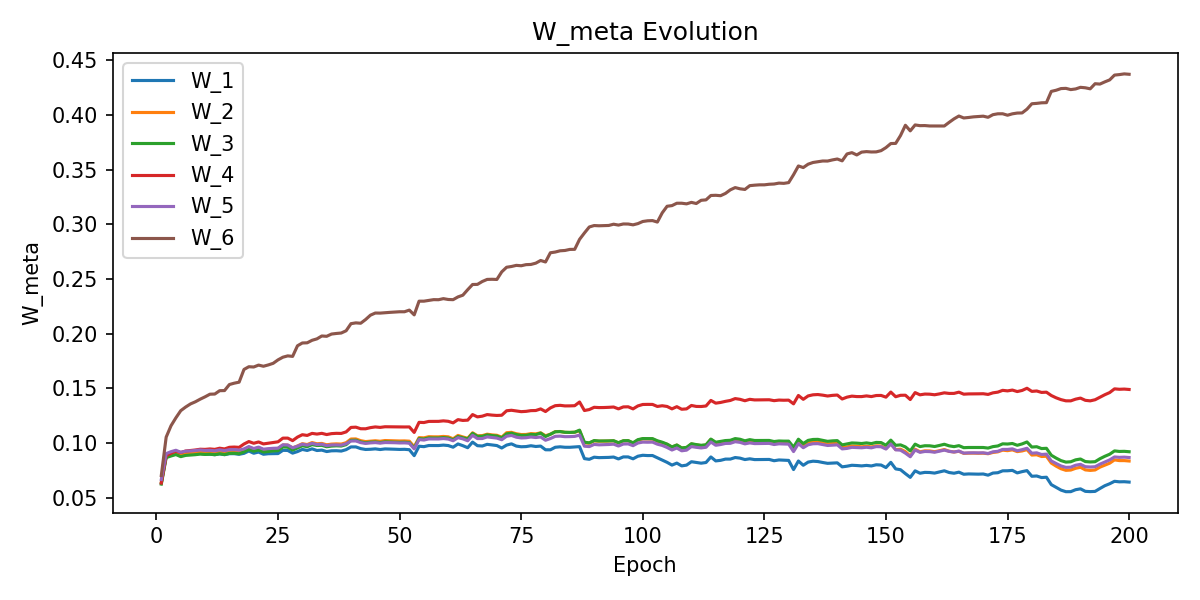

The table this chart was drawn from, first rows:
W_1, W_2, W_3, W_4, W_5, W_6, epoch
0.06362, 0.06434, 0.06259, 0.06355, 0.06682, 0.07046, 1
0.08817, 0.08827, 0.08678, 0.0885, 0.09044, 0.1055, 2
0.08985, 0.09015, 0.08829, 0.09085, 0.09222, 0.1159, 3
0.09094, 0.09154, 0.08959, 0.09266, 0.09352, 0.1232, 4
0.08881, 0.08979, 0.08768, 0.09144, 0.09167, 0.1297, 5
0.08977, 0.09106, 0.08881, 0.09282, 0.09269, 0.133, 6
0.08982, 0.09131, 0.08913, 0.09329, 0.0929, 0.1359, 7
0.09013, 0.09173, 0.08948, 0.09377, 0.09331, 0.1378, 8
0.09061, 0.09229, 0.09, 0.09446, 0.09383, 0.1402, 9
0.08989, 0.09195, 0.08971, 0.09431, 0.09335, 0.1424, 10
0.08994, 0.09223, 0.08994, 0.09473, 0.09349, 0.1447, 11
0.08947, 0.09184, 0.08948, 0.09433, 0.09303, 0.1449, 12
0.09023, 0.09272, 0.09032, 0.09538, 0.09391, 0.148, 13
0.08947, 0.09204, 0.08961, 0.09473, 0.09319, 0.1481, 14
0.09038, 0.09304, 0.09069, 0.09622, 0.09406, 0.1536, 15
0.0904, 0.09315, 0.09077, 0.09645, 0.09417, 0.1548, 16
0.08982, 0.09273, 0.09034, 0.09615, 0.09363, 0.1557, 17
0.09071, 0.09403, 0.09203, 0.09921, 0.09475, 0.1674, 18
0.09286, 0.09632, 0.0942, 0.1015, 0.09691, 0.1699, 19
0.09081, 0.09463, 0.09261, 0.09991, 0.0951, 0.1696, 20
0.09188, 0.09574, 0.09377, 0.1011, 0.0964, 0.1713, 21
0.08987, 0.0939, 0.0919, 0.09931, 0.0945, 0.1703, 22
0.09036, 0.09442, 0.09241, 0.09991, 0.09498, 0.1715, 23
0.09047, 0.09486, 0.09288, 0.1006, 0.09531, 0.173, 24
0.09051, 0.09516, 0.09315, 0.1012, 0.09543, 0.1761, 25
0.09346, 0.09834, 0.09656, 0.1046, 0.09851, 0.1786, 26
0.09336, 0.0982, 0.09635, 0.1046, 0.09832, 0.1798, 27
0.09089, 0.09563, 0.09369, 0.1023, 0.09579, 0.1793, 28
0.09231, 0.09745, 0.0956, 0.1055, 0.09721, 0.189, 29
0.09427, 0.09952, 0.09765, 0.1077, 0.0991, 0.1916, 30
0.09333, 0.09872, 0.09679, 0.1071, 0.09818, 0.1917, 31
0.09483, 0.1005, 0.09868, 0.1089, 0.09987, 0.194, 32
0.09329, 0.09944, 0.09786, 0.1083, 0.09873, 0.1953, 33
0.09365, 0.09976, 0.09803, 0.109, 0.09905, 0.1979, 34
0.09234, 0.09852, 0.09674, 0.1079, 0.09772, 0.1976, 35
0.09301, 0.09914, 0.09733, 0.1087, 0.09835, 0.1997, 36
0.0931, 0.09936, 0.09757, 0.109, 0.09838, 0.2002, 37
0.09278, 0.09915, 0.09737, 0.1089, 0.09819, 0.2007, 38
0.09407, 0.1004, 0.09864, 0.1103, 0.09946, 0.2027, 39
0.09657, 0.1038, 0.1026, 0.1144, 0.102, 0.2092, 40
0.09658, 0.1039, 0.1027, 0.1146, 0.102, 0.2099, 41
0.09502, 0.1023, 0.1011, 0.1132, 0.1005, 0.2096, 42
0.09424, 0.1014, 0.1003, 0.1131, 0.09978, 0.2129, 43
0.09442, 0.1018, 0.1009, 0.1142, 0.1002, 0.217, 44
0.09479, 0.1022, 0.1011, 0.1148, 0.1005, 0.2189, 45
0.09419, 0.1018, 0.1006, 0.1144, 0.1, 0.2188, 46
0.09474, 0.1024, 0.1012, 0.115, 0.1006, 0.2192, 47
0.09464, 0.1023, 0.101, 0.1149, 0.1005, 0.2195, 48
0.09446, 0.1022, 0.101, 0.1149, 0.1004, 0.2198, 49
0.09428, 0.102, 0.1007, 0.1148, 0.1002, 0.2201, 50
0.09439, 0.1021, 0.1008, 0.1148, 0.1003, 0.2201, 51
0.09403, 0.1018, 0.1005, 0.1148, 0.09999, 0.2216, 52
0.0886, 0.09668, 0.09546, 0.1098, 0.09476, 0.2172, 53
0.09721, 0.1051, 0.1041, 0.119, 0.1033, 0.2297, 54
0.09682, 0.1049, 0.1038, 0.1189, 0.1029, 0.2298, 55
0.09785, 0.1059, 0.1048, 0.1199, 0.1039, 0.2304, 56
0.09781, 0.1058, 0.1047, 0.1199, 0.1038, 0.2311, 57
0.09782, 0.1058, 0.1047, 0.1199, 0.1038, 0.2311, 58
0.09823, 0.1062, 0.1051, 0.1204, 0.1042, 0.2321, 59
0.09783, 0.1058, 0.1047, 0.12, 0.1038, 0.2313, 60
... 140 more rows
